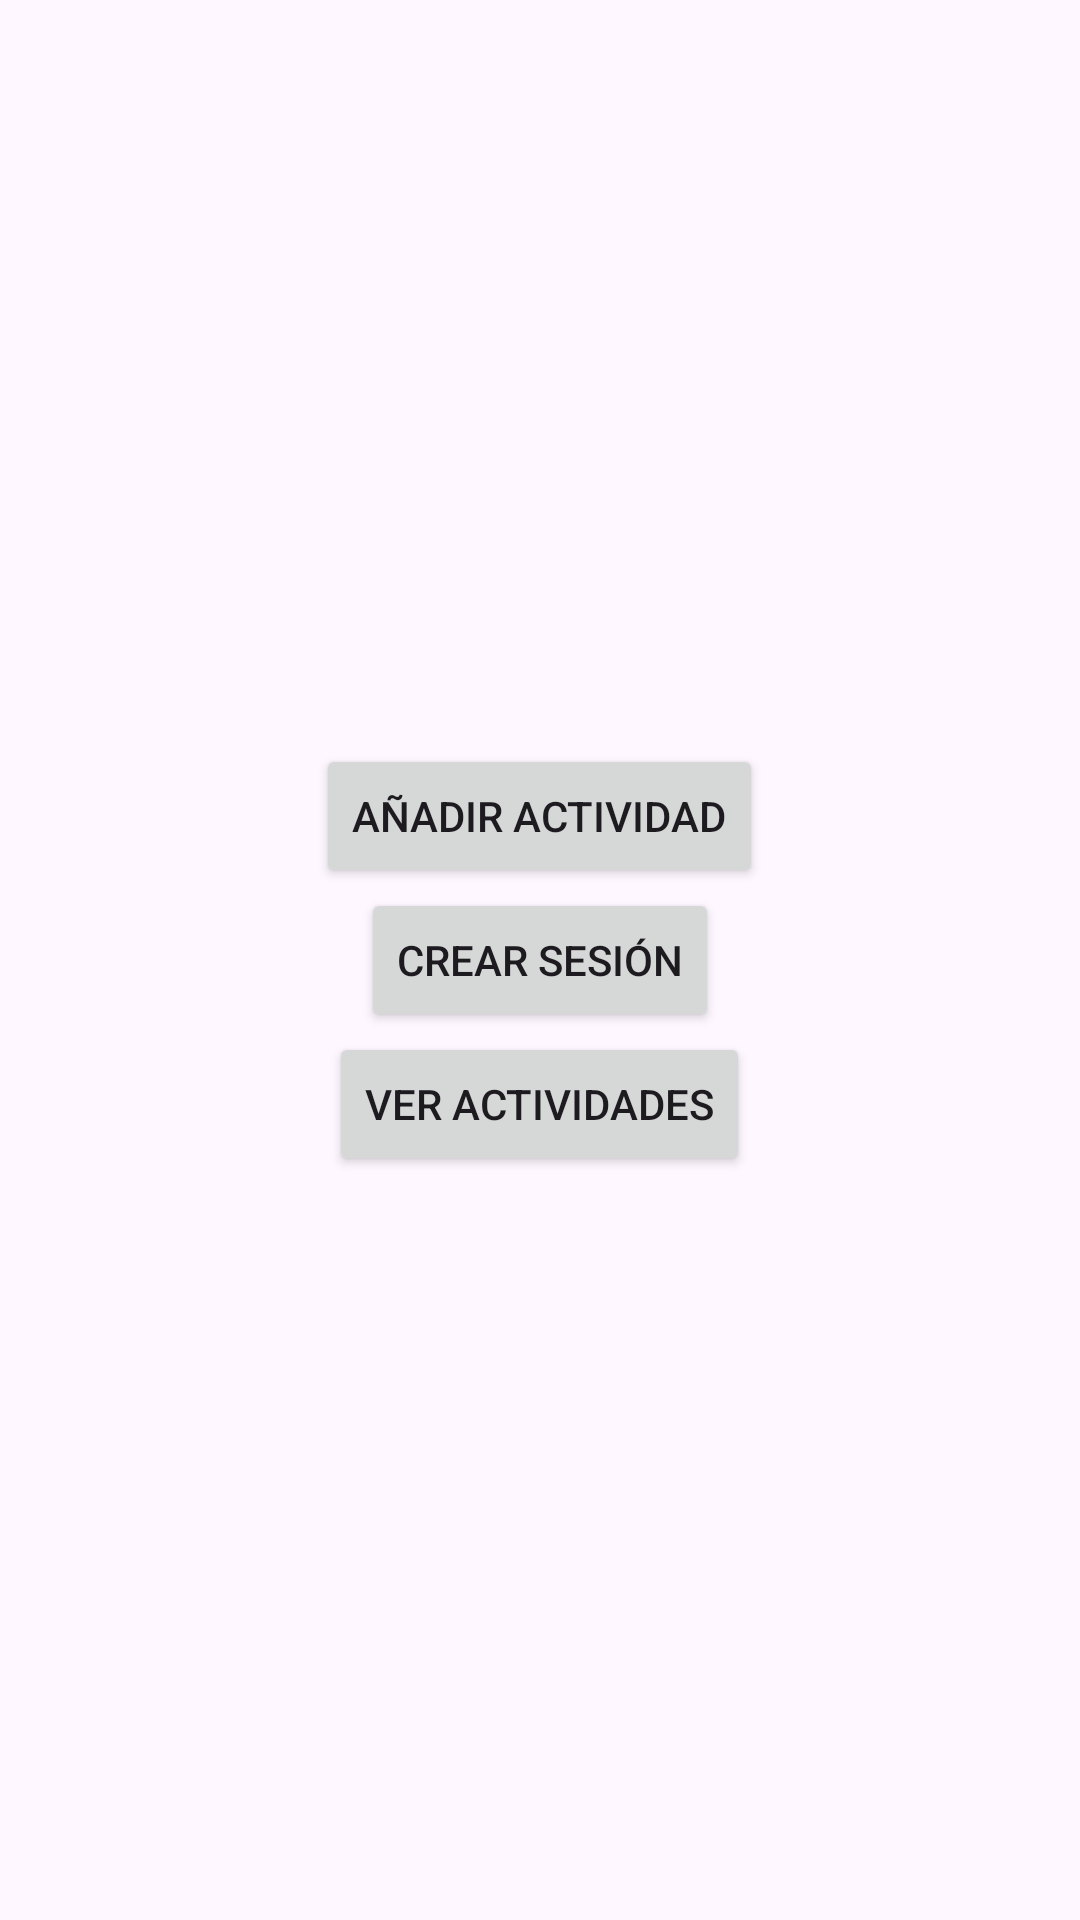

Produce the Android XML layout that renders to this screen, including the resource entries it uses.
<!-- AndroidManifest.xml: application theme Theme.TrainerHelper -->
<!-- res/layout/activity_menu.xml -->
<LinearLayout xmlns:android="http://schemas.android.com/apk/res/android"
    android:layout_width="match_parent"
    android:layout_height="match_parent"
    android:orientation="vertical"
    android:gravity="center">

    <Button
        android:id="@+id/btnAnadirActividad"
        android:layout_width="wrap_content"
        android:layout_height="wrap_content"
        android:text="Añadir Actividad" />

    <Button
        android:id="@+id/btnCrearSesion"
        android:layout_width="wrap_content"
        android:layout_height="wrap_content"
        android:text="Crear Sesión" />

    <Button
        android:id="@+id/btnVerActividades"
        android:layout_width="wrap_content"
        android:layout_height="wrap_content"
        android:text="Ver Actividades" />
</LinearLayout>
<!-- resources referenced by this layout -->
<resources>
  <style name="Theme.TrainerHelper" parent="Base.Theme.TrainerHelper" />
  <style name="Base.Theme.TrainerHelper" parent="Theme.Material3.DayNight.NoActionBar">
          
          
      </style>
</resources>
